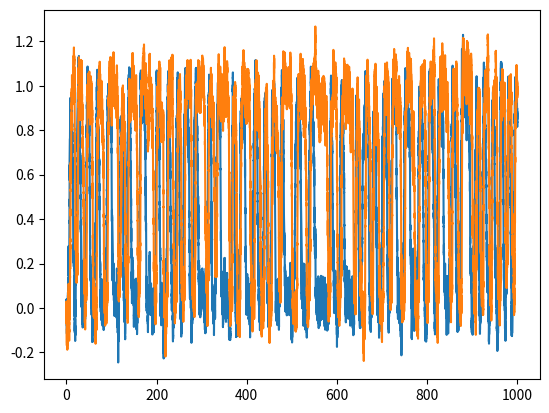

Write Python code to recreate this figure.
#!/usr/bin/env python3
# -*- coding: utf-8 -*-
"""
Created on Fri Sep 16 14:08:55 2022

[redacted]
"""

"""
Spiker Generator
simulates a two unit neural network that can generate a
Poisson-like sequence of spikes using Euler-Maruyama simulation
"""
import numpy as np
import math 
import matplotlib.pyplot as plt

num_steps = 100000

W = np.asarray([[2, -0.75], [1,2]])
V = np.zeros([2,1])
lambda_ = np.asarray([[4],[4]])
beta = np.asarray([[0.8],[1.3]])
noise = np.asarray([[0.1], [0.1]])
dt = 0.01

V_hist = np.full([2, num_steps], V)

time_history = np.empty([1, num_steps])
time_history[0] = 0

external_input = 0.2 # or 0, or -.1

for step in range(1, num_steps):
    net_input = np.matmul(W,V)
    net_input[0] = net_input[0] + external_input
   
    dV = -V + 1.0/(1.0 + np.exp(-lambda_ * (net_input - beta)))
    
    V = V + dV * dt+ noise * math.sqrt(dt) * np.random.normal(0, 1, 1)
   
    V_hist[0][step] = V[0]
    V_hist[1][step] = V[1]

    
time_history = np.linspace(0, num_steps * dt, num_steps)

plt.plot(time_history, V_hist[0])
plt.plot(time_history, V_hist[1])
    